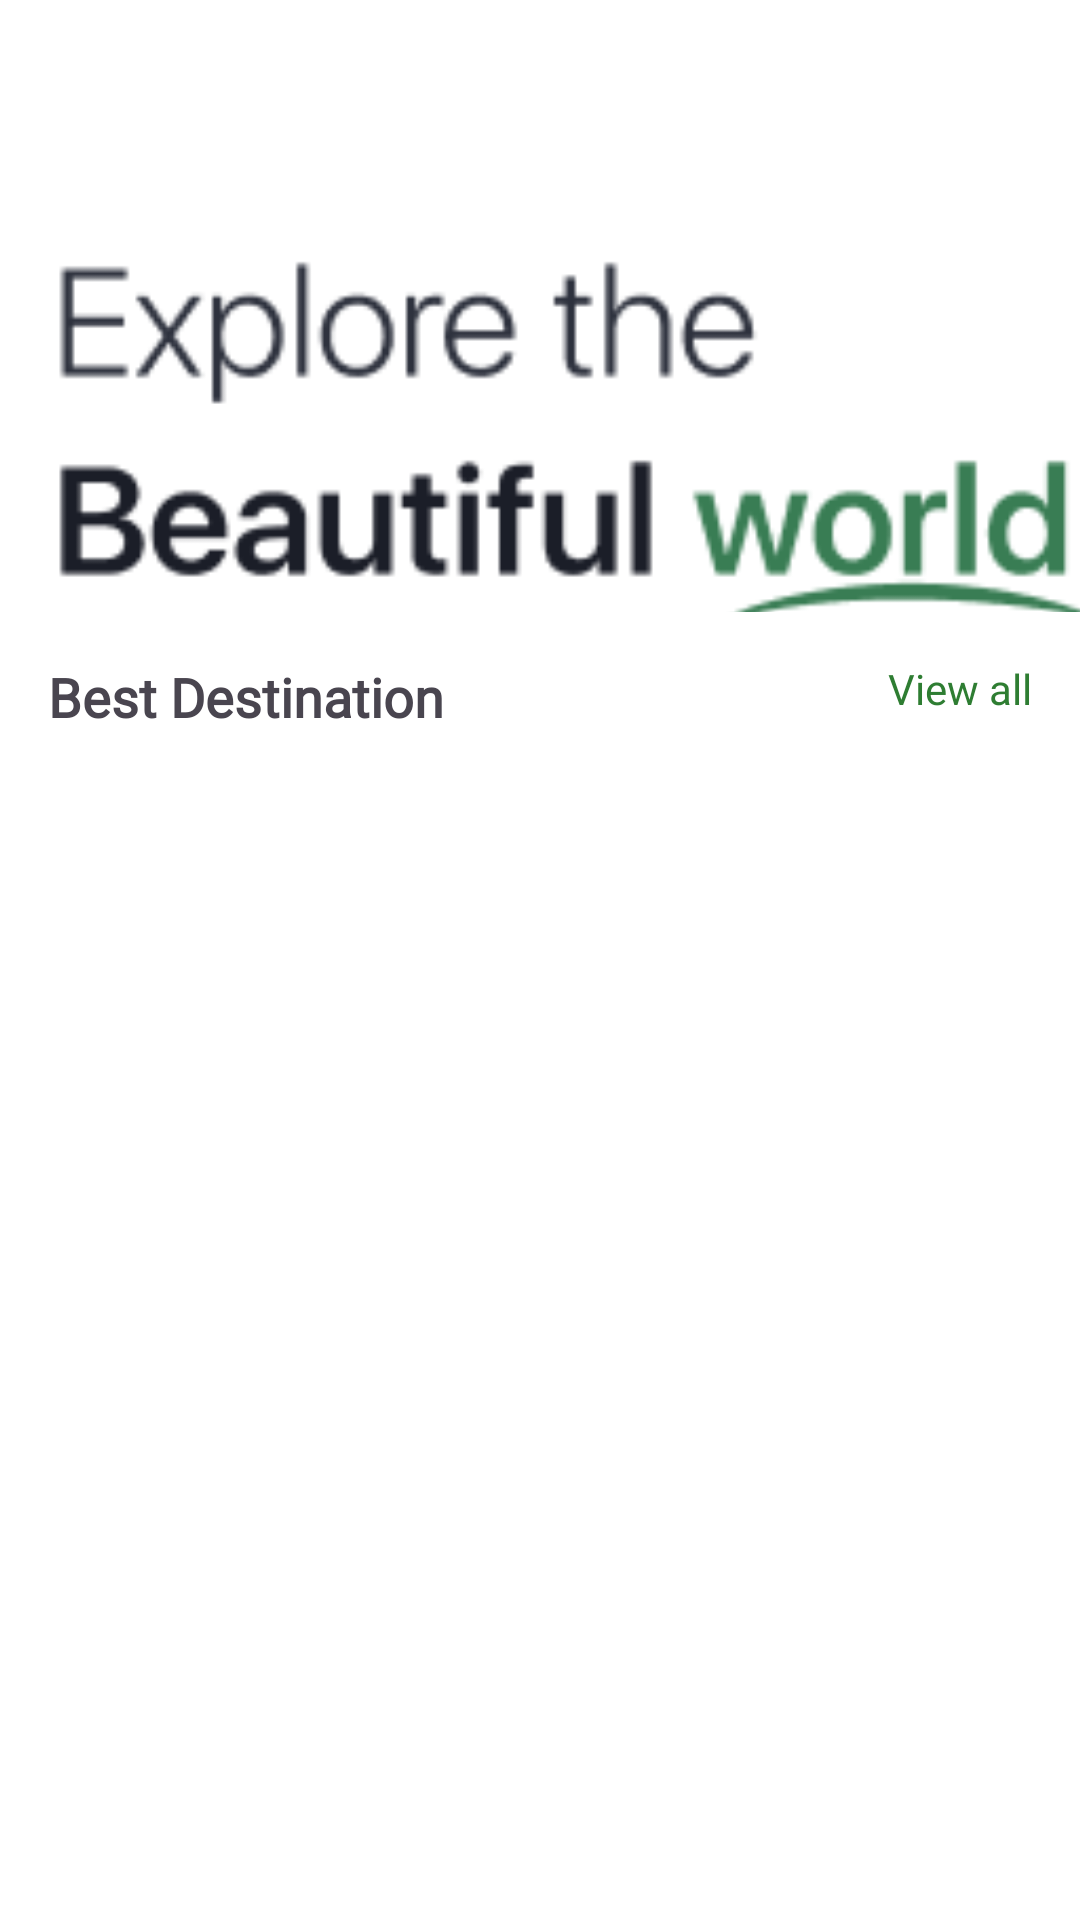

Android layout source for this screen:
<!-- AndroidManifest.xml: application theme Theme.TripBuddy -->
<!-- res/layout/activity_home.xml -->
<?xml version="1.0" encoding="utf-8"?>
<androidx.constraintlayout.widget.ConstraintLayout xmlns:android="http://schemas.android.com/apk/res/android"
    xmlns:app="http://schemas.android.com/apk/res-auto"
    xmlns:tools="http://schemas.android.com/tools"
    android:layout_width="match_parent"
    android:layout_height="match_parent"
    android:background="#FFFFFF"
    tools:context=".HomeActivity">


    <LinearLayout
        android:id="@+id/appBar"
        android:layout_width="0dp"
        android:layout_height="wrap_content"
        android:gravity="center_vertical"
        android:orientation="horizontal"
        android:padding="16dp"
        app:layout_constraintEnd_toEndOf="parent"
        app:layout_constraintStart_toStartOf="parent"
        app:layout_constraintTop_toTopOf="parent">


        <ImageView
            android:id="@+id/profileImageView"
            android:layout_width="40dp"
            android:layout_height="40dp"
            android:layout_marginEnd="16dp"
            android:background="@drawable/user"
            android:contentDescription="@string/profile_picture"
            android:scaleType="centerCrop"
            android:src="@drawable/user"
            tools:ignore="ImageContrastCheck" />


        <TextView
            android:id="@+id/textHeader"
            android:layout_width="0dp"
            android:layout_height="wrap_content"
            android:layout_weight="1"
            android:fontFamily="@font/urbanist_bold"
            android:text=""
            android:textSize="18sp"
            android:textStyle="bold" />

        <ImageView
            android:id="@+id/notificationIcon"
            android:layout_width="24dp"
            android:layout_height="24dp"
            android:contentDescription="@string/notifications"
            android:src="@drawable/notification" />
    </LinearLayout>


    <ImageView
        android:id="@+id/slogan"
        android:layout_width="367dp"
        android:layout_height="124dp"
        android:layout_marginStart="16dp"
        android:layout_marginTop="8dp"
        android:background="@drawable/slogan"
        android:contentDescription="@string/slogan"
        android:scaleType="centerCrop"
        android:src="@drawable/slogan"
        app:layout_constraintStart_toStartOf="parent"
        app:layout_constraintTop_toBottomOf="@id/appBar" />

    <TextView
        android:id="@+id/bestDestinationText"
        android:layout_width="wrap_content"
        android:layout_height="wrap_content"
        android:layout_marginStart="16dp"
        android:layout_marginTop="148dp"
        android:fontFamily="@font/urbanist_bold"
        android:text="@string/best_destination"
        android:textSize="18sp"
        android:textStyle="bold"
        app:layout_constraintStart_toStartOf="parent"
        app:layout_constraintTop_toBottomOf="@id/appBar" />


    <TextView
        android:id="@+id/viewAllText"
        android:layout_width="wrap_content"
        android:layout_height="wrap_content"
        android:layout_marginTop="16dp"
        android:layout_marginEnd="16dp"
        android:fontFamily="@font/urbanist_regular"
        android:text="@string/view_all"
        android:textColor="#2E7D32"
        android:textSize="14sp"
        app:layout_constraintEnd_toEndOf="parent"
        app:layout_constraintTop_toBottomOf="@id/slogan" />

    <androidx.recyclerview.widget.RecyclerView
        android:id="@+id/destinationRecyclerView"
        android:layout_width="400dp"
        android:layout_height="400dp"
        android:layout_marginStart="24dp"
        android:layout_marginTop="8dp"
        android:layout_marginEnd="24dp"
        app:layout_constraintBottom_toBottomOf="parent"
        app:layout_constraintEnd_toEndOf="parent"
        app:layout_constraintStart_toStartOf="parent"
        app:layout_constraintTop_toBottomOf="@id/bestDestinationText"
        app:layout_constraintVertical_bias="0.18" />


</androidx.constraintlayout.widget.ConstraintLayout>
<!-- resources referenced by this layout -->
<resources>
  <!-- drawable slogan: png bitmap (drawable, 6581 bytes) -->
  <string name="best_destination">Best Destination</string>
  <string name="notifications">Notifications</string>
  <string name="profile_picture">Profile Picture</string>
  <string name="slogan">Slogan</string>
  <string name="view_all">View all</string>
  <style name="Theme.TripBuddy" parent="Base.Theme.TripBuddy">
          <item name="android:forceDarkAllowed">false</item>
      </style>
  <style name="Base.Theme.TripBuddy" parent="Theme.Material3.Light.NoActionBar">
          
          <item name="android:forceDarkAllowed">false</item>
      </style>
</resources>
